Labelled photos from "dataset_split", an image-classification folder in FerdyOktavian/klasifikasi_sawit_efficientNetV2. The possible labels are: belum masak, masak, terlalu masak.

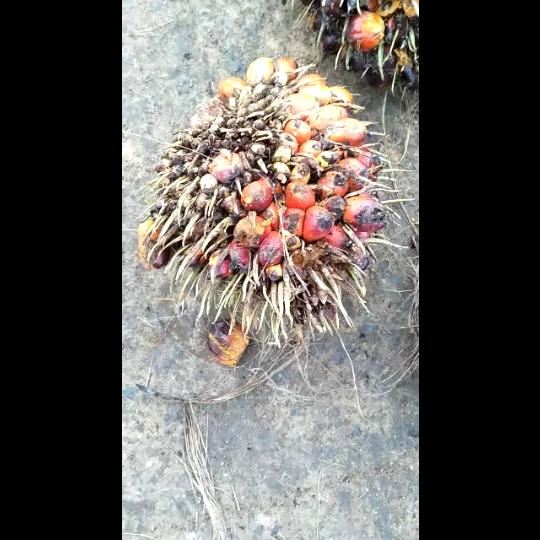
Label: masak

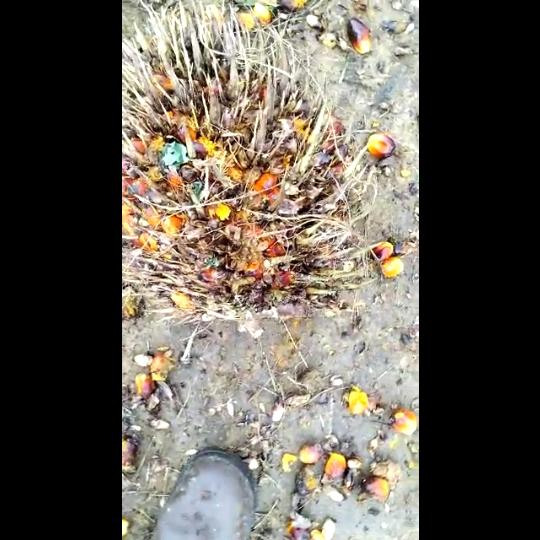
Label: terlalu masak

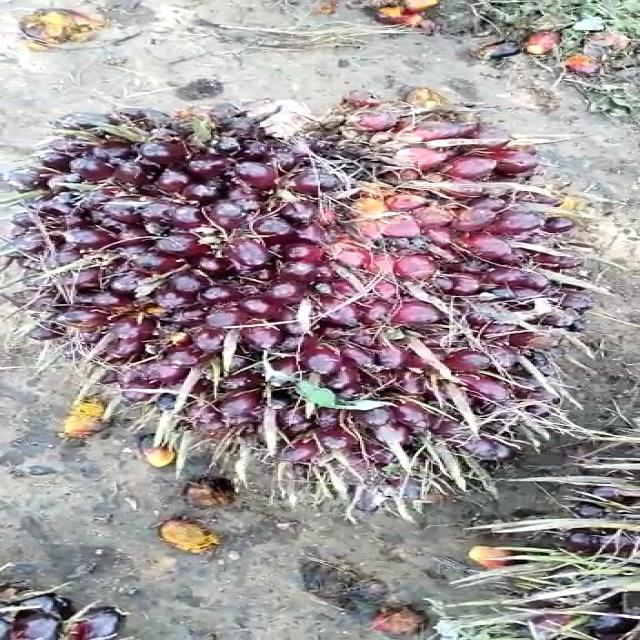
Label: belum masak

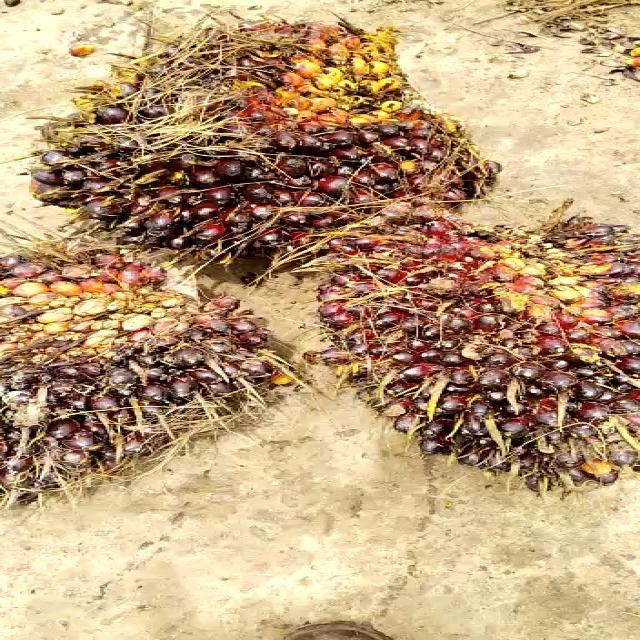
Label: belum masak

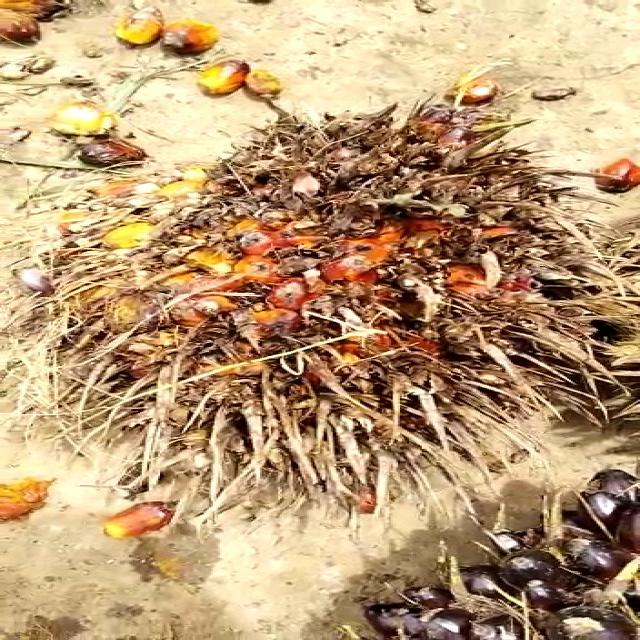
Label: terlalu masak

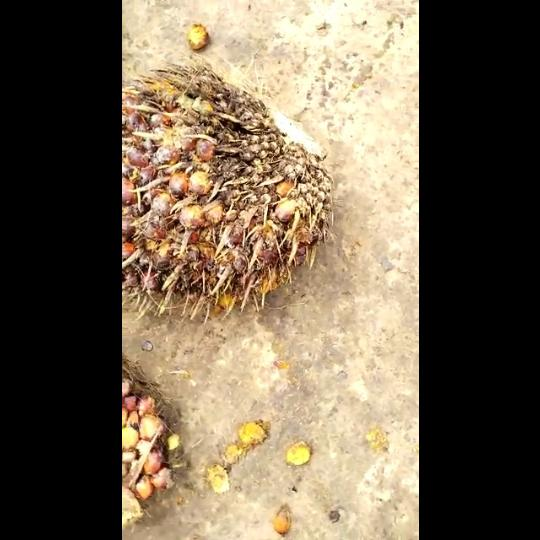
Label: masak
